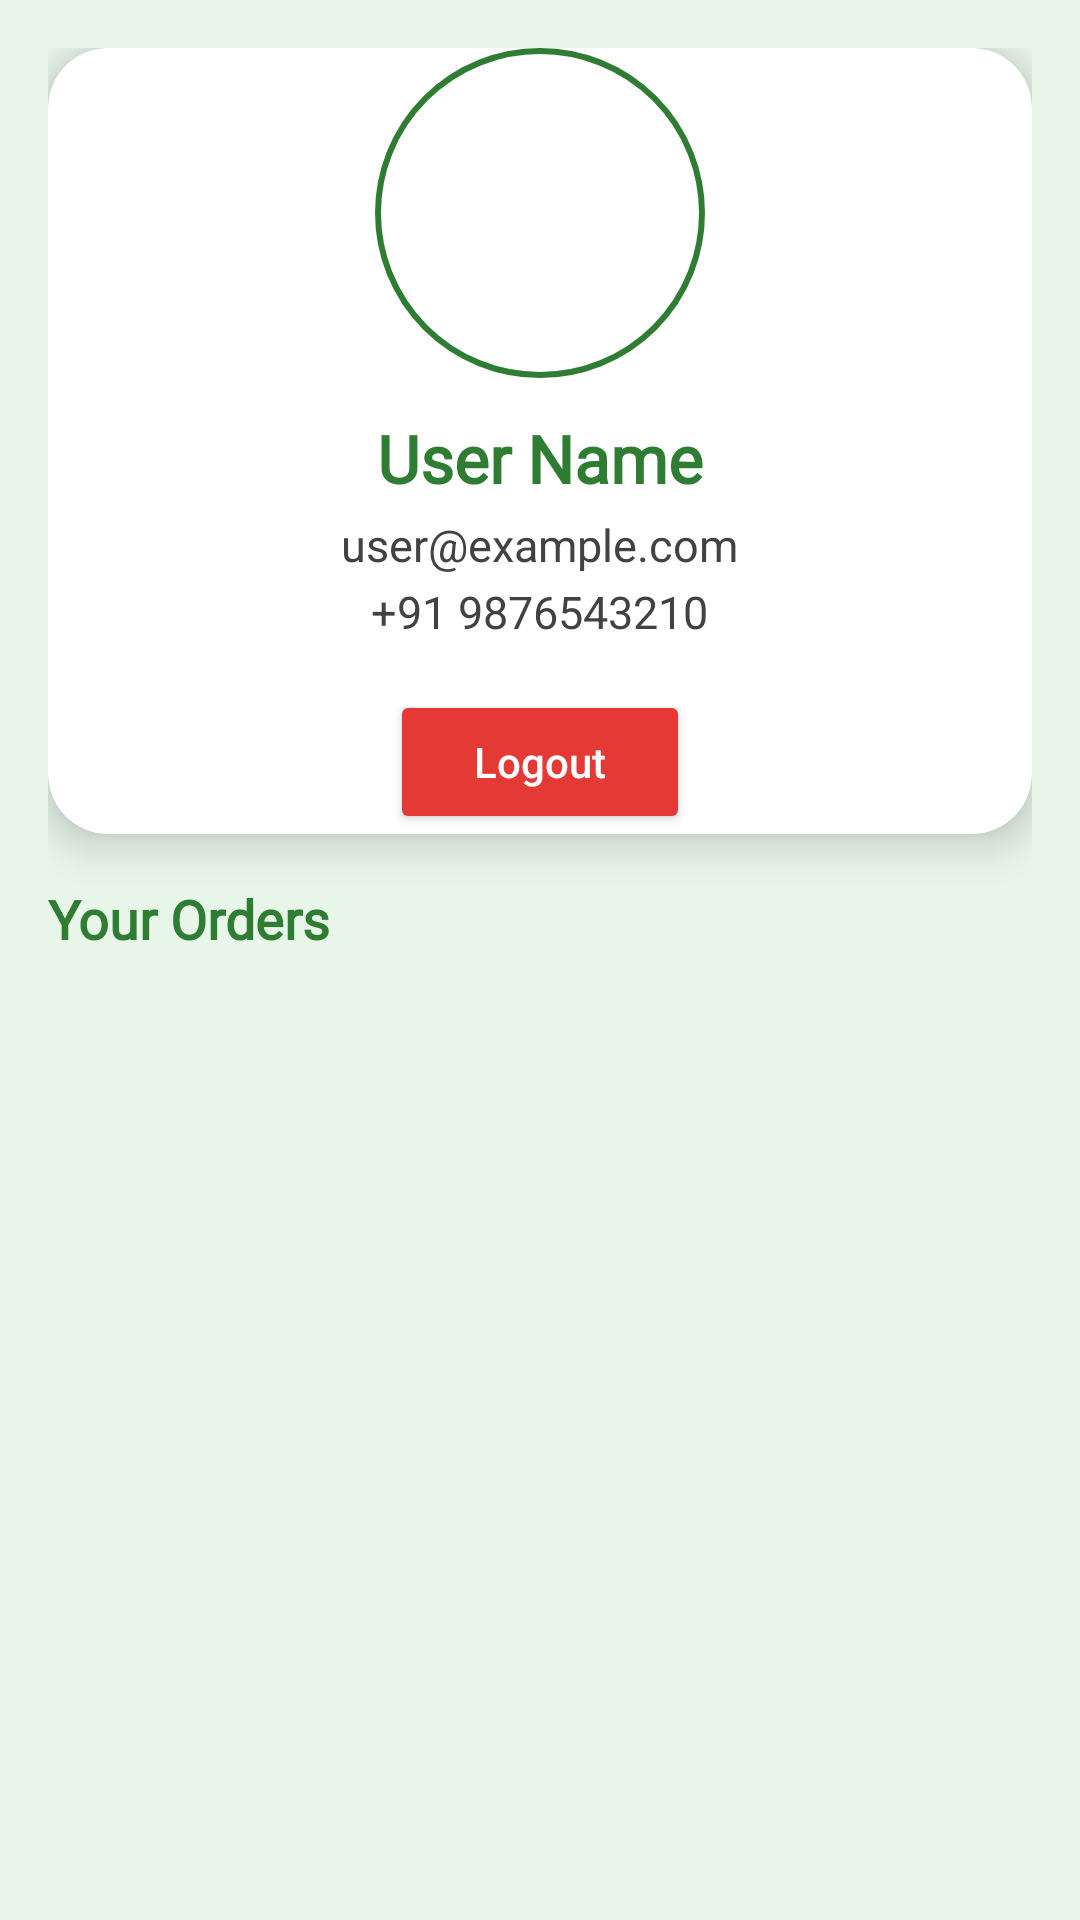

Layout XML and referenced resources for this Android screen:
<!-- AndroidManifest.xml: application theme Theme.AgroGo -->
<!-- res/layout/fragment_user_profile.xml -->
<?xml version="1.0" encoding="utf-8"?>
<layout xmlns:android="http://schemas.android.com/apk/res/android"
    xmlns:app="http://schemas.android.com/apk/res-auto"
    xmlns:tools="http://schemas.android.com/tools">

    <FrameLayout
        android:layout_width="match_parent"
        android:layout_height="match_parent"
        android:background="@color/green_light"
        tools:context="Consumer.UserProfileFragment">

        <ScrollView
            android:layout_width="match_parent"
            android:layout_height="match_parent"
            android:padding="16dp"
            android:fillViewport="true">

            <LinearLayout
                android:layout_width="match_parent"
                android:layout_height="wrap_content"
                android:orientation="vertical"
                android:gravity="center_horizontal"
                android:paddingBottom="16dp">

                
                <androidx.cardview.widget.CardView
                    android:layout_width="match_parent"
                    android:layout_height="wrap_content"
                    android:layout_marginBottom="16dp"
                    app:cardCornerRadius="20dp"
                    app:cardElevation="8dp"
                    android:background="@android:color/white"
                    android:padding="20dp">

                    <LinearLayout
                        android:layout_width="match_parent"
                        android:layout_height="wrap_content"
                        android:orientation="vertical"
                        android:gravity="center_horizontal">

                        
                        <ImageView
                            android:id="@+id/userProfileImage"
                            android:layout_width="110dp"
                            android:layout_height="110dp"
                            android:src="@drawable/prof"
                            android:layout_marginBottom="12dp"
                            android:scaleType="centerCrop"
                            android:background="@drawable/circle_background"
                            android:padding="4dp" />

                        
                        <TextView
                            android:id="@+id/userName"
                            android:layout_width="wrap_content"
                            android:layout_height="wrap_content"
                            android:text="User Name"
                            android:textSize="22sp"
                            android:textStyle="bold"
                            android:textColor="@color/green_800"
                            android:fontFamily="@font/poppins_semibold"
                            android:layout_marginBottom="4dp" />

                        
                        <TextView
                            android:id="@+id/userEmail"
                            android:layout_width="wrap_content"
                            android:layout_height="wrap_content"
                            android:text="user@example.com"
                            android:textSize="15sp"
                            android:textColor="@color/gray_dark"
                            android:layout_marginBottom="2dp" />

                        
                        <TextView
                            android:id="@+id/userPhone"
                            android:layout_width="wrap_content"
                            android:layout_height="wrap_content"
                            android:text="+91 9876543210"
                            android:textSize="15sp"
                            android:textColor="@color/gray_dark"
                            android:layout_marginBottom="12dp" />

                        
                        <Button
                            android:id="@+id/logoutBTN"
                            android:layout_width="wrap_content"
                            android:layout_height="wrap_content"
                            android:text="Logout"
                            android:textAllCaps="false"
                            android:textColor="@android:color/white"
                            android:backgroundTint="@color/red_600"
                            android:paddingHorizontal="28dp"
                            android:paddingVertical="10dp"
                            android:elevation="6dp"
                            android:layout_marginTop="4dp"/>
                    </LinearLayout>
                </androidx.cardview.widget.CardView>

                <TextView
                    android:layout_width="match_parent"
                    android:layout_height="wrap_content"
                    android:layout_marginBottom="8dp"
                    android:fontFamily="@font/poppins_semibold"
                    android:text="Your Orders"
                    android:textColor="@color/green_800"
                    android:textSize="18sp"
                    android:textStyle="bold" />

                <androidx.recyclerview.widget.RecyclerView
                    android:id="@+id/ordersRecyclerView"
                    android:layout_width="match_parent"
                    android:layout_height="wrap_content"
                    android:clipToPadding="false"
                    android:nestedScrollingEnabled="false"
                    tools:listitem="@layout/order_layout"
                    android:layout_marginBottom="8dp"
                    android:padding="4dp"/>

                <LinearLayout
                    android:id="@+id/emptyOrdersLayout"
                    android:layout_width="match_parent"
                    android:layout_height="wrap_content"
                    android:orientation="vertical"
                    android:gravity="center"
                    android:visibility="gone"
                    android:padding="20dp">

                    <com.airbnb.lottie.LottieAnimationView
                        android:id="@+id/emptyOrdersAnim"
                        android:layout_width="220dp"
                        android:layout_height="220dp"
                        app:lottie_rawRes="@raw/emptycart"
                        app:lottie_autoPlay="true"
                        app:lottie_loop="true" />

                    <TextView
                        android:layout_width="wrap_content"
                        android:layout_height="wrap_content"
                        android:text="No Orders Yet!"
                        android:textSize="16sp"
                        android:textStyle="bold"
                        android:textColor="@color/green_800"
                        android:layout_marginTop="8dp" />
                </LinearLayout>

            </LinearLayout>
        </ScrollView>
    </FrameLayout>
</layout>
<!-- res/layout/order_layout.xml (included above) -->
<?xml version="1.0" encoding="utf-8"?>
<androidx.cardview.widget.CardView xmlns:android="http://schemas.android.com/apk/res/android"
    xmlns:app="http://schemas.android.com/apk/res-auto"
    xmlns:tools="http://schemas.android.com/tools"
    android:layout_width="match_parent"
    android:layout_height="wrap_content"
    android:layout_marginVertical="6dp"
    android:layout_marginHorizontal="4dp"
    app:cardCornerRadius="16dp"
    app:cardElevation="6dp"
    android:background="@android:color/white">

    <LinearLayout
        android:layout_width="match_parent"
        android:layout_height="wrap_content"
        android:orientation="horizontal"
        android:padding="10dp"
        android:gravity="center_vertical">

        
        <ImageView
            android:id="@+id/orderProductImage"
            android:layout_width="85dp"
            android:layout_height="85dp"
            android:scaleType="centerCrop"
            android:background="@drawable/order_circle"
            tools:src="@drawable/vl" />

        
        <LinearLayout
            android:layout_width="0dp"
            android:layout_height="wrap_content"
            android:layout_weight="1"
            android:orientation="vertical"
            android:layout_marginStart="10dp">

            
            <TextView
                android:id="@+id/orderProductName"
                android:layout_width="match_parent"
                android:layout_height="wrap_content"
                android:text="Organic Tomatoes"
                android:textSize="16sp"
                android:textStyle="bold"
                android:textColor="@color/blue_700"
                android:maxLines="2"
                android:ellipsize="end" />

            
            <TextView
                android:id="@+id/orderQtyPrice"
                android:layout_width="wrap_content"
                android:layout_height="wrap_content"
                android:text="Qty: 5 kg | ₹250"
                android:textSize="14sp"
                android:textColor="@color/gray_dark"
                android:layout_marginTop="4dp" />

            
            <TextView
                android:id="@+id/orderDate"
                android:layout_width="wrap_content"
                android:layout_height="wrap_content"
                android:text="Ordered on: 03 Oct 2025"
                android:textSize="12sp"
                android:textColor="@color/gray_dark"
                android:layout_marginTop="2dp" />
        </LinearLayout>
    </LinearLayout>
</androidx.cardview.widget.CardView>
<!-- resources referenced by this layout -->
<resources>
  <color name="blue_700">#012302</color>
  <color name="gray_dark">#424242</color>
  <color name="green_800">#2E7D32</color>
  <color name="green_light">#E8F5E9</color>
  <color name="red_600">#E53935</color>
  <!-- drawable circle_background (drawable) -->
  <?xml version="1.0" encoding="utf-8"?>
  <shape xmlns:android="http://schemas.android.com/apk/res/android"
      android:shape="oval">
      <solid android:color="@android:color/white" />
      <stroke
          android:width="2dp"
          android:color="@color/green_600" />
  </shape>
  <!-- drawable vl: png bitmap (drawable, 154055 bytes) -->
  <style name="Theme.AgroGo" parent="Theme.MaterialComponents.DayNight.NoActionBar">
          
          <item name="colorPrimary">@color/blue_500</item>
          <item name="colorPrimaryVariant">@color/blue_700</item>
          <item name="colorOnPrimary">@color/white</item>
          <item name="colorSecondary">@color/green_500</item>
          <item name="colorOnSecondary">@color/white</item>
          <item name="android:windowContentTransitions">true</item>
  
  
      </style>
  <color name="green_600">#2E7D32</color>
  <color name="blue_500">#022F2C</color>
  <color name="white">#FFFFFF</color>
  <color name="green_500">#011B01</color>
</resources>
